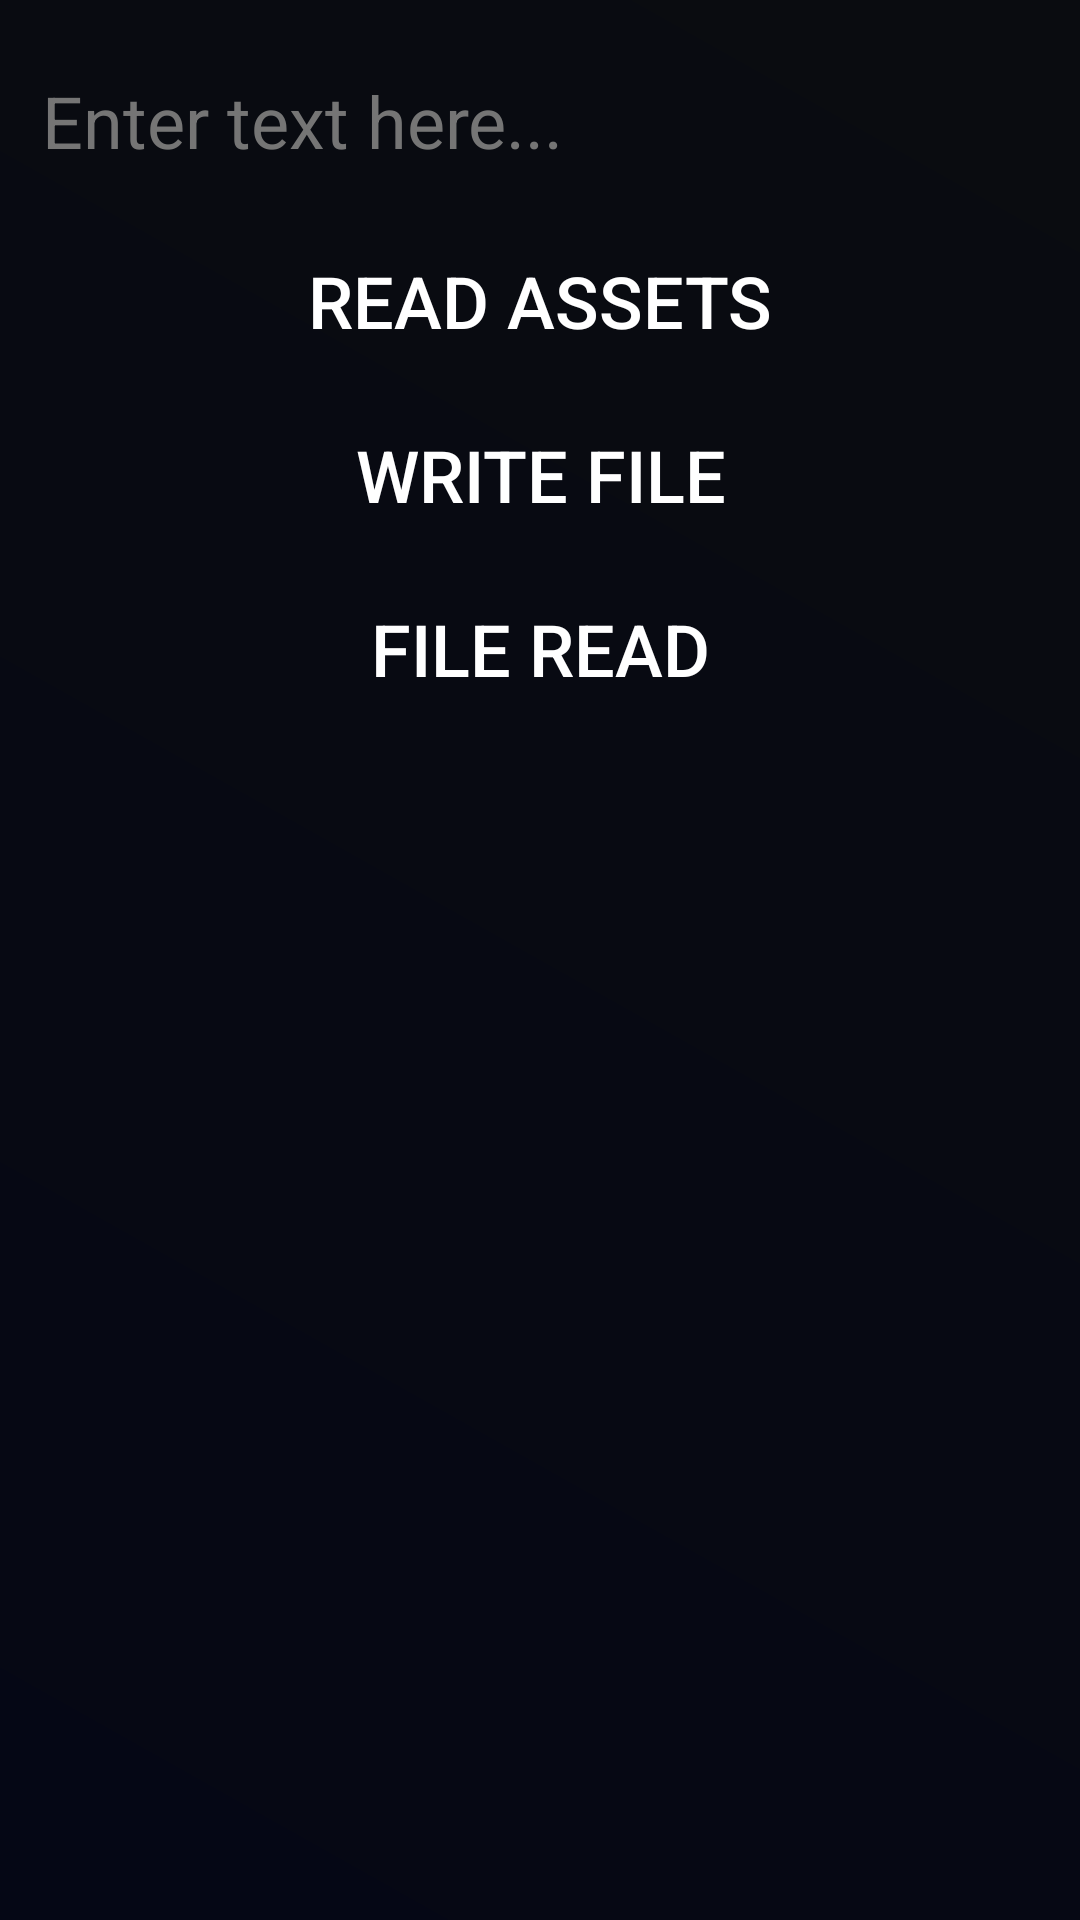

Produce the Android XML layout that renders to this screen, including the resource entries it uses.
<!-- AndroidManifest.xml: application theme AppTheme -->
<!-- res/layout/activity_file_management.xml -->
<?xml version="1.0" encoding="utf-8"?>
<androidx.constraintlayout.widget.ConstraintLayout xmlns:android="http://schemas.android.com/apk/res/android"
    xmlns:app="http://schemas.android.com/apk/res-auto"
    xmlns:tools="http://schemas.android.com/tools"
    android:id="@+id/constrainlayout"
    style="@style/layout_style2"
    android:padding="14dp"
    tools:context=".FileManagement">

    
    <EditText
        android:id="@+id/editTextDataFile"
        style="@style/edittext_style"
        android:autofillHints=""
        android:hint="@string/hint_string"
        app:layout_constraintEnd_toEndOf="parent"
        app:layout_constraintStart_toStartOf="parent"
        app:layout_constraintTop_toTopOf="parent"
        tools:ignore="MissingConstraints" />

    <Button
        android:id="@+id/readJSON_Filebtn"
        style="@style/button_style"
        android:onClick="viewfile"
        android:text="@string/file_view"
        app:layout_constraintEnd_toEndOf="parent"
        app:layout_constraintStart_toStartOf="parent"
        app:layout_constraintTop_toBottomOf="@+id/editTextDataFile"
        tools:ignore="MissingConstraints" />

    <Button
        android:id="@+id/writeFilebtn"
        style="@style/button_style"
        android:layout_marginTop="10dp"
        android:onClick="writefile"
        android:text="@string/file_write"
        app:layout_constraintEnd_toEndOf="parent"
        app:layout_constraintStart_toStartOf="parent"
        app:layout_constraintTop_toBottomOf="@+id/readJSON_Filebtn"
        tools:ignore="MissingConstraints" />

    <Button
        android:id="@+id/readFilebtn"
        style="@style/button_style"
        android:layout_marginTop="10dp"
        android:onClick="readfile"
        android:text="@string/file_read"
        app:layout_constraintBottom_toTopOf="@+id/fileViewScroll"
        app:layout_constraintEnd_toEndOf="parent"
        app:layout_constraintStart_toStartOf="parent"
        app:layout_constraintTop_toBottomOf="@+id/writeFilebtn"
        tools:ignore="MissingConstraints" />

    <ScrollView
        android:id="@+id/fileViewScroll"
        android:layout_width="0dp"
        android:layout_height="0dp"
        app:layout_constraintBottom_toBottomOf="parent"
        app:layout_constraintEnd_toEndOf="parent"
        app:layout_constraintHorizontal_bias="1.0"
        app:layout_constraintStart_toStartOf="parent"
        app:layout_constraintTop_toBottomOf="@+id/readFilebtn">

        <TextView
            android:id="@+id/filesView"
            style="@style/textview_style"/>
    </ScrollView>

    

</androidx.constraintlayout.widget.ConstraintLayout>
<!-- resources referenced by this layout -->
<resources>
  <string name="file_read">File Read</string>
  <string name="file_view">READ ASSETS</string>
  <string name="file_write">Write File</string>
  <string name="hint_string">Enter text here...</string>
  <style name="button_style">
          <item name="android:layout_width">match_parent</item>
          <item name="android:layout_height">wrap_content</item>
          <item name="android:textColor">@color/white</item>
          <item name="android:textSize">24sp</item>
          <item name="android:textAllCaps">true</item>
          <item name="android:layout_marginTop">20dp</item>
          <item name="android:layout_marginBottom">10dp</item>
          <item name="android:background">@drawable/border</item>
      </style>
  <style name="edittext_style">
          <item name="android:textCursorDrawable">@drawable/cursor</item>
          <item name="android:layout_width">match_parent</item>
          <item name="android:layout_height">wrap_content</item>
          <item name="android:inputType">text</item>
          <item name="android:ems">10</item>
          <item name="android:textColorHighlight">@color/black</item>
          <item name="android:selectAllOnFocus">true</item>
          <item name="android:background">@drawable/border</item>
          <item name="android:textColor">@color/white</item>
          <item name="android:textSize">24sp</item>
          <item name="android:textColorHint">@color/secondary_text</item>
          <item name="android:layout_marginTop">10dp</item>
          <item name="android:drawablePadding">10dp</item>
      </style>
  <style name="layout_style2">
          <item name="android:layout_width">match_parent</item>
          <item name="android:layout_height">match_parent</item>
          <item name="android:background">@drawable/bg</item>
      </style>
  <style name="textview_style">
          <item name="android:layout_width">match_parent</item>
          <item name="android:layout_height">wrap_content</item>
          <item name="android:textSize">18sp</item>
          <item name="android:textColor">@color/white</item>
          <item name="android:buttonTint">@color/white</item>
      </style>
  <style name="AppTheme" parent="Theme.AppCompat.Light.DarkActionBar">
          
          <item name="colorPrimary">@color/colorPrimary</item>
          <item name="colorPrimaryDark">@color/colorPrimaryDark</item>
          <item name="colorAccent">@color/colorAccent</item>
          <item name="android:textColor">@color/white</item>
          <item name="android:textColorPrimary">@color/white</item>2
          <item name="android:itemBackground">@drawable/bg</item>
      </style>
  <color name="white">#FFFFFF</color>
  <!-- drawable cursor (drawable) -->
  <?xml version="1.0" encoding="utf-8"?>
  <shape xmlns:android="http://schemas.android.com/apk/res/android"
      android:shape="rectangle" >
      <size
          android:width="3dp" />
      <solid
          android:color="@color/invalid" />
  </shape>
  <color name="black">#000000</color>
  <color name="secondary_text">#757575</color>
  <!-- drawable bg (drawable) -->
  <?xml version="1.0" encoding="utf-8"?>
  <shape xmlns:android="http://schemas.android.com/apk/res/android"
      android:shape="rectangle">
      <gradient
          android:startColor="#050715"
          android:endColor="#0A0C10"
          android:angle="45"
          />
  </shape>
  <color name="colorPrimary">#6200EE</color>
  <color name="colorPrimaryDark">#3700B3</color>
  <color name="colorAccent">#3700B3</color>
  <color name="invalid">#F44336</color>
</resources>
